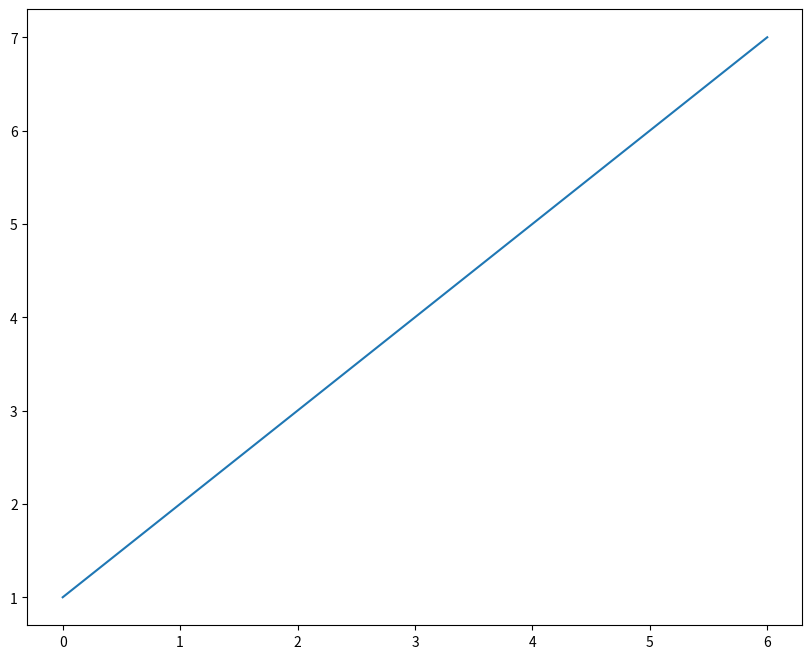

The script that saved this image:
import matplotlib.pyplot as plt


plt.figure(figsize=(10,8),dpi=80)#创建画布（canvas)

plt.plot([0,1,2,3,4,5,6],[1,2,3,4,5,6,7])#画图(plot)

plt.savefig("test1.png")#保存图像（要在show之前）

plt.show()#显示图像

